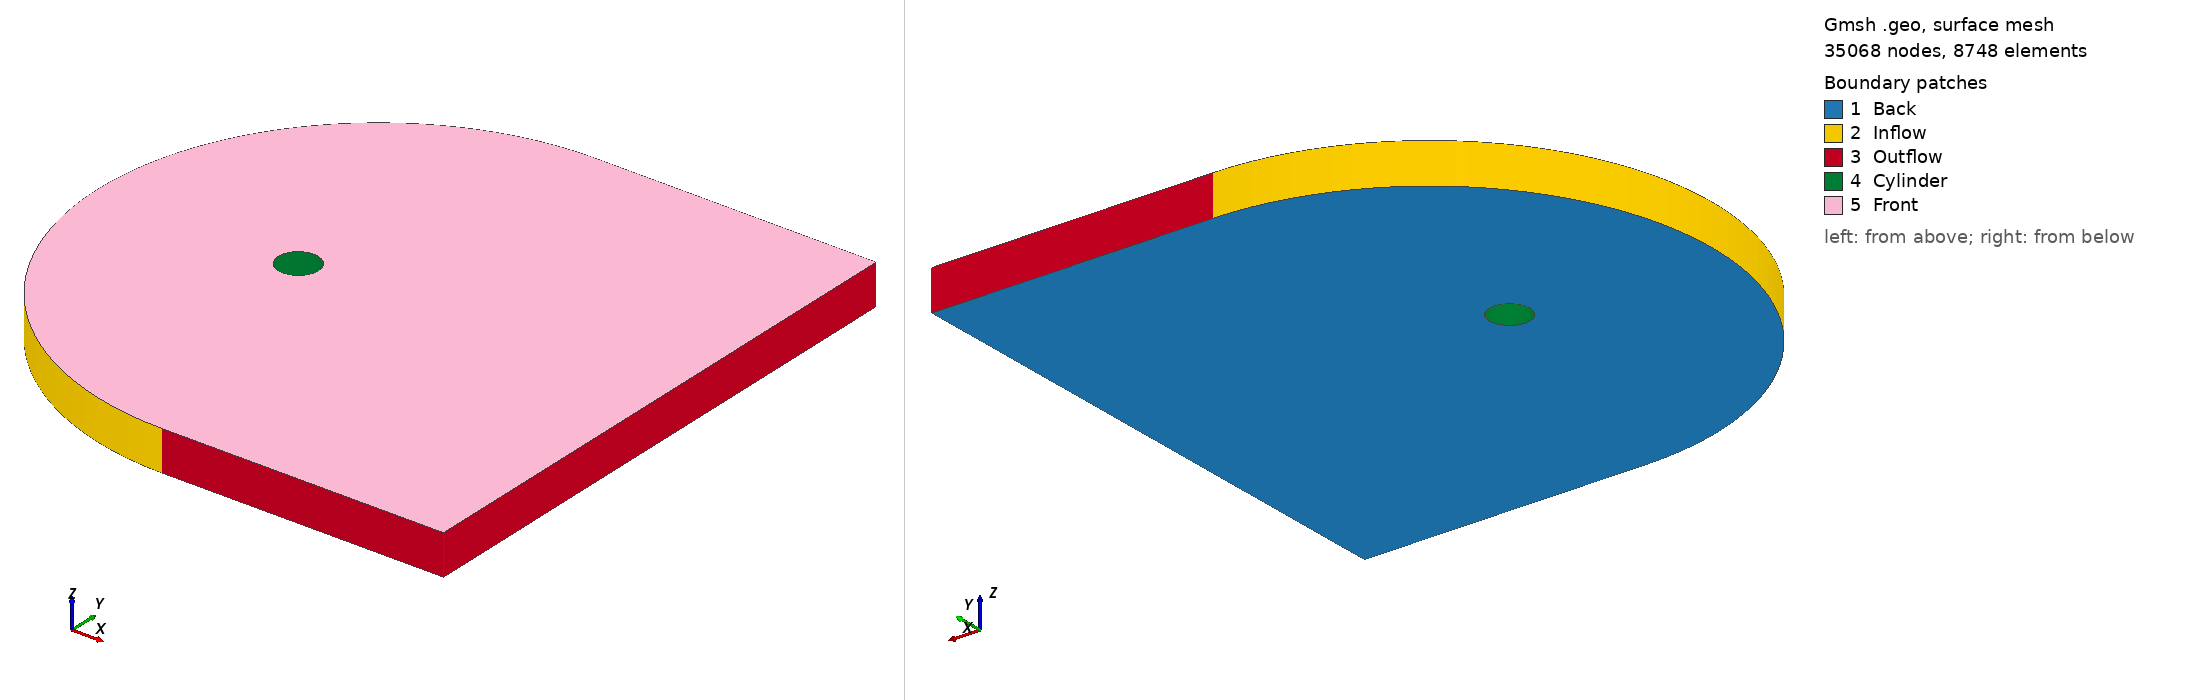

Gmsh geometry script, surface-meshed: 35068 nodes, 8748 surface elements. Boundary patches (legend numbers): 1 Back, 2 Inflow, 3 Outflow, 4 Cylinder, 5 Front. Left view from above one corner, right view from below the opposite corner. Legend entries are the model's physical surfaces. The drawing asked Gmsh for element sizes between 1% and 20% of the model's largest extent; the script's own settings can give other sizes.

=== Cylinder.geo (drawn) ===
wall_size = 0.02;
far_size = 0.5;
wake_size = 0.08;

in_radius = 7.0;
in_offset = 2.0;
out_offset = 7.0;
wall_width = 0.1;
wake_length = 5.0;
wake_width = 0.5;


Point(1) = {0, 0, 0, wall_size};
Point(2) = {-0.5, 0, 0, wall_size};
Point(3) = {0, 0.5, 0, wall_size};
Point(4) = {0.5, 0, 0, wall_size};
Point(5) = {0, -0.5, 0, wall_size};

Circle(1) = {3, 1, 4};
Circle(2) = {4, 1, 5};
Circle(3) = {5, 1, 2};
Circle(4) = {2, 1, 3};

Point(6)  = {in_offset, 0, 0, far_size};
Point(7)  = {in_offset, in_radius, 0, far_size};
Point(8)  = {in_offset - in_radius, 0, 0, far_size};
Point(9)  = {in_offset, -in_radius, 0, far_size};
Point(10) = {in_offset + out_offset, in_radius, 0, far_size};
Point(11) = {in_offset + out_offset, -in_radius, 0, far_size};
Point(12) = {0.5 + wake_length, 0, 0, wake_size};

Circle(5) = {7, 6, 8};
Circle(6) = {8, 6, 9};
Line(7)   = {7, 10};
Line(8)   = {10, 11};
Line(9)   = {11, 9};
Line(10)  = {4, 12};

Curve Loop(1) = {5, 6, -9, -8, -7};
Curve Loop(2) = {3, 4, 1, 2};
Plane Surface(1) = {1, 2};

Recombine Surface {1};

Field[1] = Distance;
Field[1].CurvesList = {10};
Field[1].Sampling = 1000;

Field[2] = Threshold;
Field[2].InField = 1;
Field[2].DistMax = in_radius;
Field[2].DistMin = wake_width;
Field[2].SizeMax = far_size;
Field[2].SizeMin = wake_size;

Field[3] = Distance;
Field[3].CurvesList = {1, 2, 3, 4};
Field[3].Sampling = 1000;

Field[4] = Threshold;
Field[4].InField = 3;
Field[4].DistMax = in_radius;
Field[4].DistMin = wall_width;
Field[4].SizeMax = far_size;
Field[4].SizeMin = wall_size;

Field[5] = Min;
Field[5].FieldsList = {2, 4};

Background Field = 5;

out() = Extrude {0, 0, 1} {
  Surface{1}; Layers {1}; Recombine;
};

Periodic Surface{out(0)} = {1} Translate {0, 0, 1};

Mesh.ElementOrder = 2;
Mesh.HighOrderOptimize = 2;

Physical Surface("Back") = {1};
Physical Surface("Front") = {out(0)};
Physical Surface("Inflow") = {out(2), out(3)};
Physical Surface("Outflow") = {out(4), out(5), out(6)};
Physical Surface("Cylinder") = {out(7), out(8), out(9), out(10)};
Physical Volume("Domain") = {out(1)};
